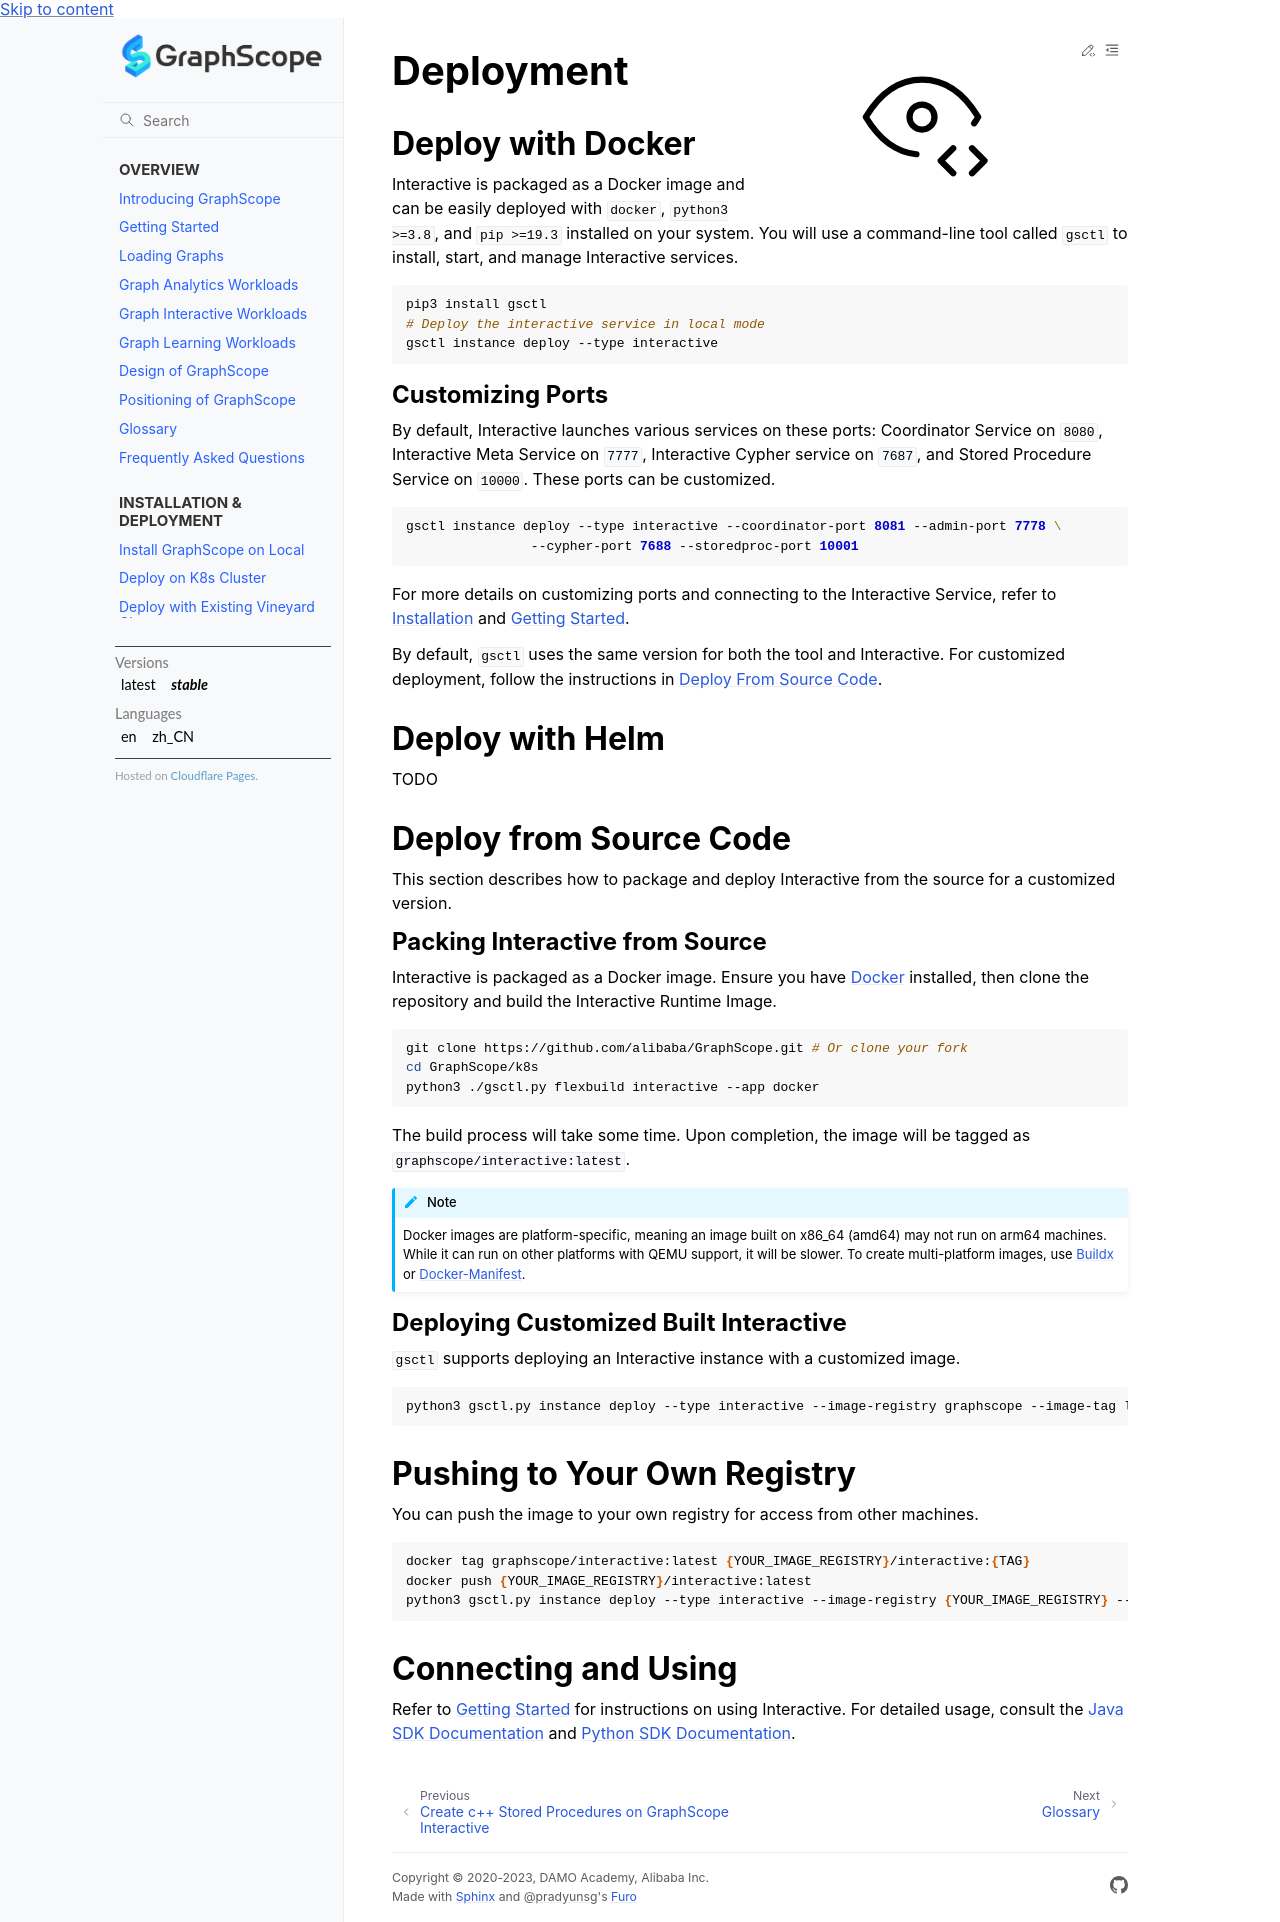

repository: alibaba/GraphScope · page: docs/flex/interactive/deployment.html · generator: sphinx

# Deployment

## Deploy with Docker

Interactive is packaged as a Docker image and can be easily deployed with `docker`, `python3 >=3.8`, and `pip >=19.3` installed on your system. You will use a command-line tool called `gsctl` to install, start, and manage Interactive services.

```bash
pip3 install gsctl
# Deploy the interactive service in local mode
gsctl instance deploy --type interactive 
```

### Customizing Ports

By default, Interactive launches various services on these ports: Coordinator Service on `8080`, Interactive Meta Service on `7777`, Interactive Cypher service on `7687`, and Stored Procedure Service on `10000`. These ports can be customized.

```bash
gsctl instance deploy --type interactive --coordinator-port 8081 --admin-port 7778 \ 
                --cypher-port 7688 --storedproc-port 10001
```

For more details on customizing ports and connecting to the Interactive Service, refer to [Installation](./installation.md) and [Getting Started](./getting_started.md).

By default, `gsctl` uses the same version for both the tool and Interactive. For customized deployment, follow the instructions in [Deploy From Source Code](#deploy-from-source-code).

## Deploy with Helm

TODO

## Deploy from Source Code

This section describes how to package and deploy Interactive from the source for a customized version.

### Packing Interactive from Source

Interactive is packaged as a Docker image. Ensure you have [Docker](https://www.docker.com/) installed, then clone the repository and build the Interactive Runtime Image.

```bash
git clone https://github.com/alibaba/GraphScope.git # Or clone your fork
cd GraphScope/k8s
python3 ./gsctl.py flexbuild interactive --app docker
```

The build process will take some time. Upon completion, the image will be tagged as `graphscope/interactive:latest`.

```{note}
Docker images are platform-specific, meaning an image built on x86_64 (amd64) may not run on arm64 machines. While it can run on other platforms with QEMU support, it will be slower. To create multi-platform images, use [Buildx](https://docs.docker.com/reference/cli/docker/buildx/) or [Docker-Manifest](https://www.docker.com/blog/multi-arch-build-and-images-the-simple-way/).
```

### Deploying Customized Built Interactive

`gsctl` supports deploying an Interactive instance with a customized image.

```bash
python3 gsctl.py instance deploy --type interactive --image-registry graphscope --image-tag latest
```

## Pushing to Your Own Registry

You can push the image to your own registry for access from other machines.

```bash
docker tag graphscope/interactive:latest {YOUR_IMAGE_REGISTRY}/interactive:{TAG}
docker push {YOUR_IMAGE_REGISTRY}/interactive:latest
python3 gsctl.py instance deploy --type interactive --image-registry {YOUR_IMAGE_REGISTRY} --image-tag {TAG}
```

## Connecting and Using

Refer to [Getting Started](./getting_started.md) for instructions on using Interactive. For detailed usage, consult the [Java SDK Documentation](./development/java/java_sdk.md) and [Python SDK Documentation](./development/python/python_sdk.md).
